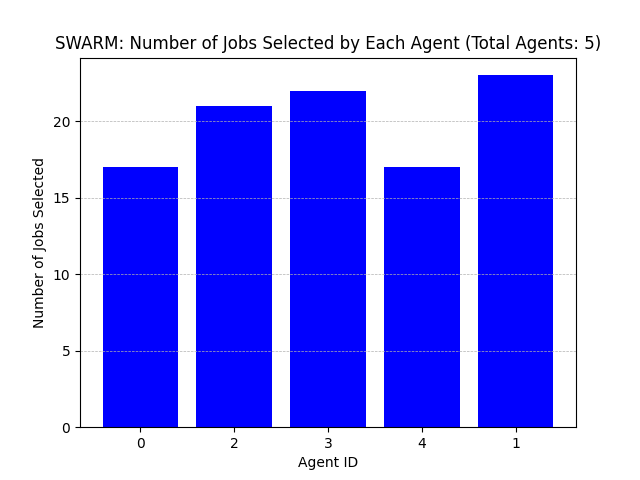

The data file committed next to this chart (first rows):
Agent ID, Number of Jobs Selected
0, 17
2, 21
3, 22
4, 17
1, 23
